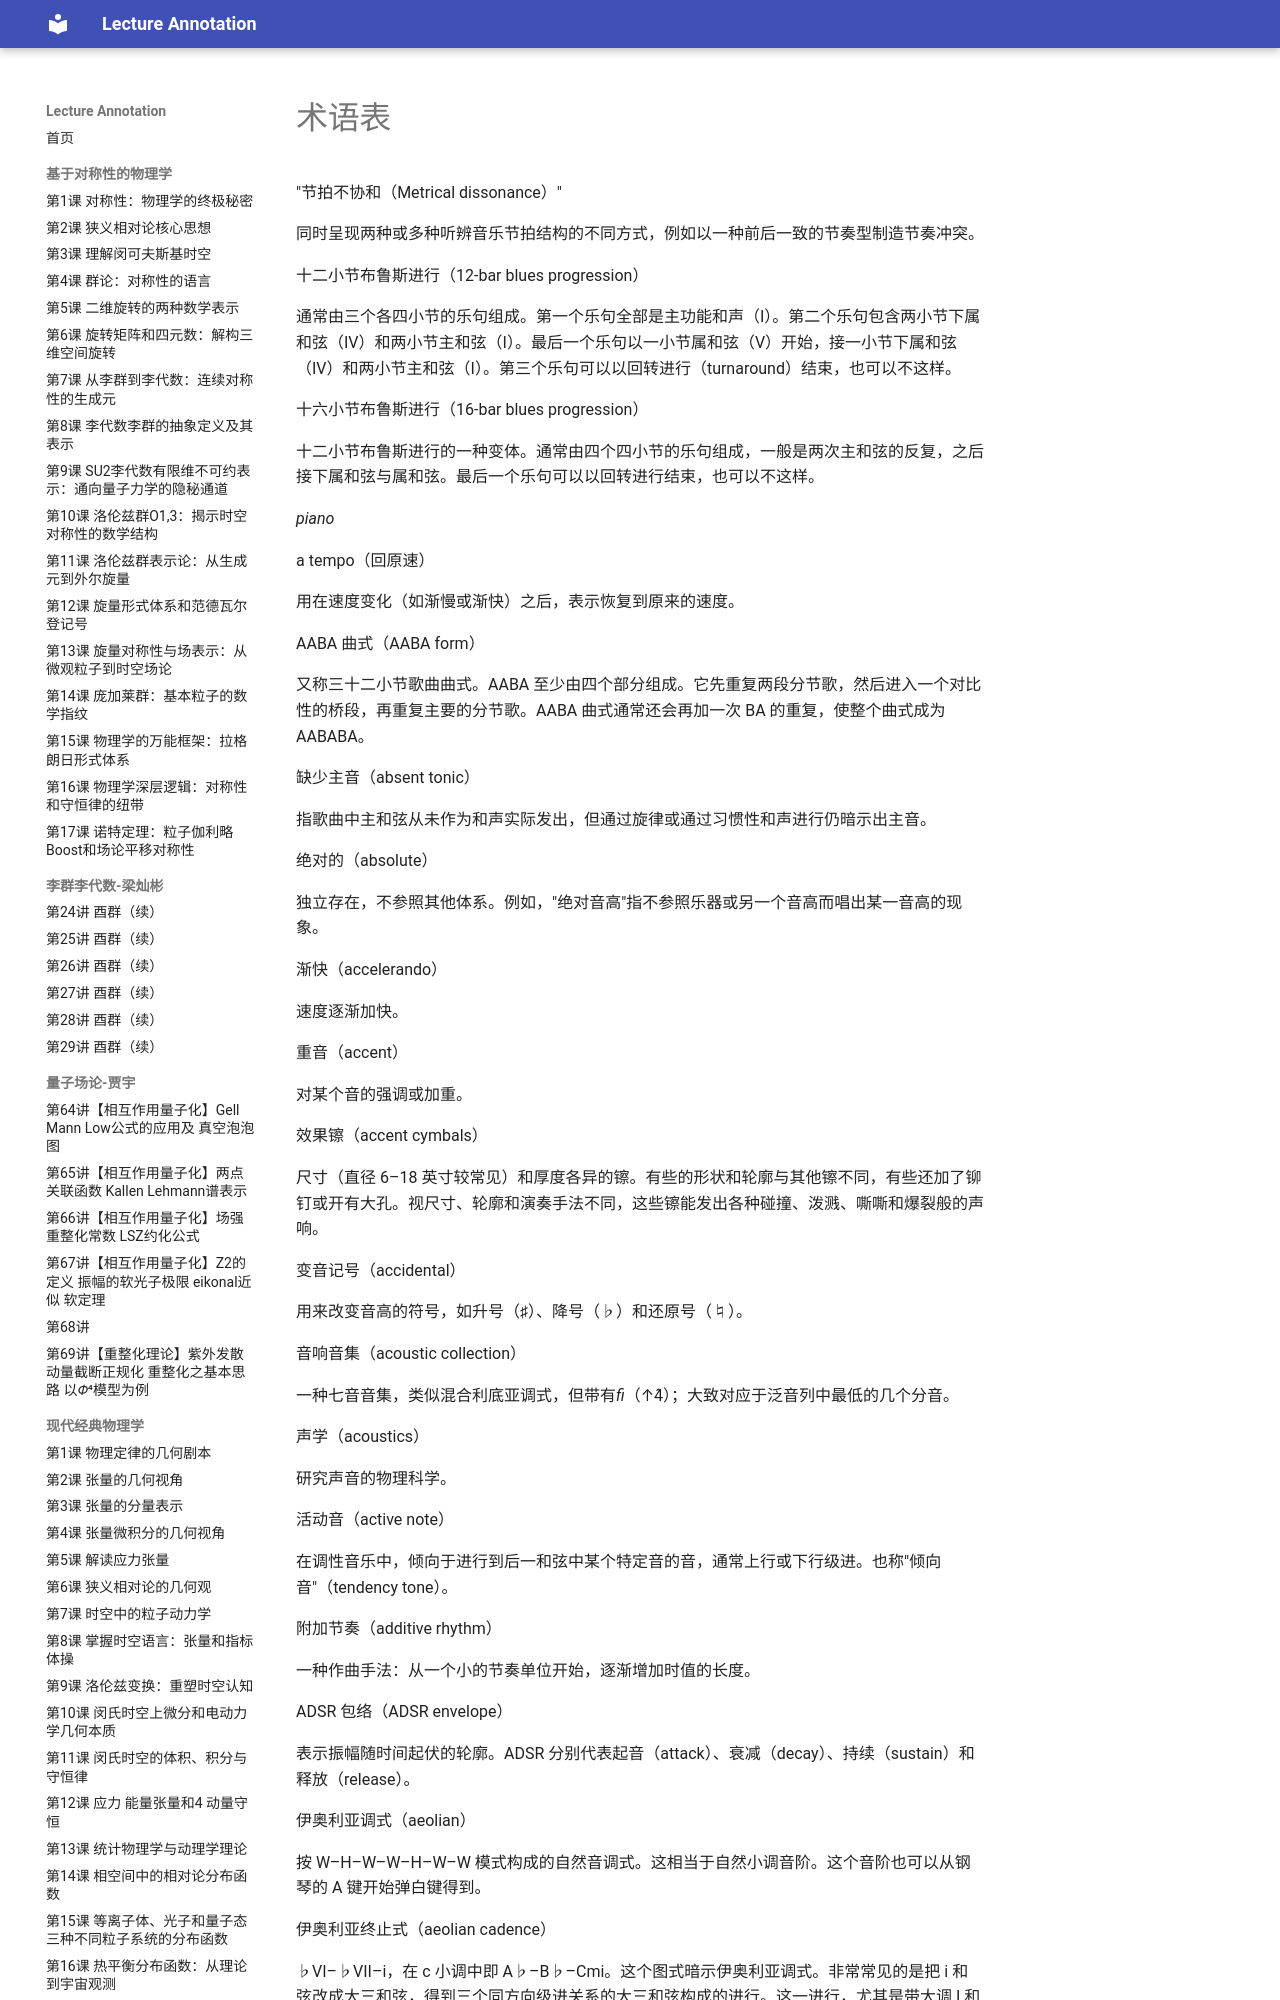

repository: k-l-lambda/lecture-annotation · page: ebooks/omt-v2/99-back-matter/01-glossary/index.html · generator: mkdocs

---
title: "术语表"
slug: "glossary"
source: "https://viva.pressbooks.pub/openmusictheory/back-matter/glossary/"
authors: []
license: "CC BY-SA 4.0"
modified: "2021-06-30"
---

# 术语表

"节拍不协和（Metrical dissonance）"

同时呈现两种或多种听辨音乐节拍结构的不同方式，例如以一种前后一致的节奏型制造节奏冲突。

十二小节布鲁斯进行（12-bar blues progression）

通常由三个各四小节的乐句组成。第一个乐句全部是主功能和声（I）。第二个乐句包含两小节下属和弦（IV）和两小节主和弦（I）。最后一个乐句以一小节属和弦（V）开始，接一小节下属和弦（IV）和两小节主和弦（I）。第三个乐句可以以回转进行（turnaround）结束，也可以不这样。

十六小节布鲁斯进行（16-bar blues progression）

十二小节布鲁斯进行的一种变体。通常由四个四小节的乐句组成，一般是两次主和弦的反复，之后接下属和弦与属和弦。最后一个乐句可以以回转进行结束，也可以不这样。

<em>piano</em>

a tempo（回原速）

用在速度变化（如渐慢或渐快）之后，表示恢复到原来的速度。

AABA 曲式（AABA form）

又称三十二小节歌曲曲式。AABA 至少由四个部分组成。它先重复两段分节歌，然后进入一个对比性的桥段，再重复主要的分节歌。AABA 曲式通常还会再加一次 BA 的重复，使整个曲式成为 AABABA。

缺少主音（absent tonic）

指歌曲中主和弦从未作为和声实际发出，但通过旋律或通过习惯性和声进行仍暗示出主音。

绝对的（absolute）

独立存在，不参照其他体系。例如，"绝对音高"指不参照乐器或另一个音高而唱出某一音高的现象。

渐快（accelerando）

速度逐渐加快。

重音（accent）

对某个音的强调或加重。

效果镲（accent cymbals）

尺寸（直径 6–18 英寸较常见）和厚度各异的镲。有些的形状和轮廓与其他镲不同，有些还加了铆钉或开有大孔。视尺寸、轮廓和演奏手法不同，这些镲能发出各种碰撞、泼溅、嘶嘶和爆裂般的声响。

变音记号（accidental）

用来改变音高的符号，如升号（♯）、降号（♭）和还原号（♮）。

音响音集（acoustic collection）

一种七音音集，类似混合利底亚调式，但带有*fi*（↑4̂）；大致对应于泛音列中最低的几个分音。

声学（acoustics）

研究声音的物理科学。

活动音（active note）

在调性音乐中，倾向于进行到后一和弦中某个特定音的音，通常上行或下行级进。也称"倾向音"（tendency tone）。

附加节奏（additive rhythm）

一种作曲手法：从一个小的节奏单位开始，逐渐增加时值的长度。

ADSR 包络（ADSR envelope）
